Run: headless pygame with SDL's dummy video driver; simulated clock (each Clock.tick advances the game by its frame time, no real sleeping); random seed 0; keys injected as events and as key.get_pressed() state; no mouse input.
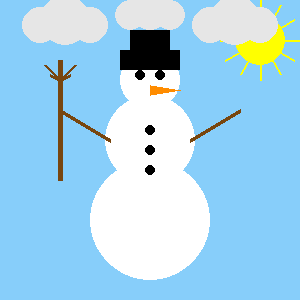
Frame 1 of 4 · flips 1–60 · no input
Frame 2 of 4 · flips 61–180 · tapped SPACE, RETURN · held RIGHT (→), D · screen unchanged from frame 1, image omitted
Frame 3 of 4 · flips 181–300 · held DOWN (↓), S · screen unchanged from frame 2, image omitted
Frame 4 of 4 · flips 301–420 · held LEFT (←), A, UP (↑), W · screen unchanged from frame 3, image omitted

The pygame program that drew these frames:

import pygame
pygame.init()

# Akna seaded
screen = pygame.display.set_mode((300, 300))
pygame.display.set_caption("Lumemees – Kristjan")

# Värvid
WHITE = (255, 255, 255)
BLACK = (0, 0, 0)
ORANGE = (255, 140, 0)

running = True
while running:
    for event in pygame.event.get():
        if event.type == pygame.QUIT:
            running = False

    SKY = (135, 206, 250)  # helesinine
    screen.fill(SKY)

    # Lumemees (3 ringi)
    pygame.draw.circle(screen, WHITE, (150, 220), 60)   # alumine
    pygame.draw.circle(screen, WHITE, (150, 140), 45)   # keskmine
    pygame.draw.circle(screen, WHITE, (150, 80), 30)    # pea

    # Silmad
    pygame.draw.circle(screen, BLACK, (140, 75), 5)
    pygame.draw.circle(screen, BLACK, (160, 75), 5)

    # Porgand/nina
    pygame.draw.polygon(screen, ORANGE, [(150, 85), (180, 90), (150, 95)])

    # Nööbid
    pygame.draw.circle(screen, BLACK, (150, 130), 5)
    pygame.draw.circle(screen, BLACK, (150, 150), 5)
    pygame.draw.circle(screen, BLACK, (150, 170), 5)

    # Käed
    pygame.draw.line(screen, (120, 70, 15), (110, 140), (60, 110), 4)  # vasak käsi
    pygame.draw.line(screen, (120, 70, 15), (190, 140), (240, 110), 4)  # parem käsi

    # Kübar
    pygame.draw.rect(screen, BLACK, (120, 50, 60, 20))  # kübara äär
    pygame.draw.rect(screen, BLACK, (130, 30, 40, 25))  # kübara ülemine osa

    # Päike
    pygame.draw.circle(screen, (255, 255, 0), (260, 40), 25)

    # Kiired
    for i in range(12):
        angle = i * 30
        x_end = 260 + 40 * pygame.math.Vector2(1, 0).rotate(angle).x
        y_end = 40 + 40 * pygame.math.Vector2(1, 0).rotate(angle).y
        pygame.draw.line(screen, (255, 255, 0), (260, 40), (x_end, y_end), 2)

    # Pilv
    # Pilv vasakus ülanurgas
    pygame.draw.circle(screen, (230, 230, 230), (40, 25), 18)
    pygame.draw.circle(screen, (230, 230, 230), (65, 20), 25)
    pygame.draw.circle(screen, (230, 230, 230), (90, 25), 18)

    # Pilv ülal keskel
    pygame.draw.circle(screen, (230, 230, 230), (130, 15), 15)
    pygame.draw.circle(screen, (230, 230, 230), (150, 10), 20)
    pygame.draw.circle(screen, (230, 230, 230), (170, 15), 15)

    # Pilv paremas ülanurgas
    pygame.draw.circle(screen, (230, 230, 230), (210, 25), 18)
    pygame.draw.circle(screen, (230, 230, 230), (235, 20), 25)
    pygame.draw.circle(screen, (230, 230, 230), (260, 25), 18)

    # Pulk vartega
    BROWN = (120, 70, 15)
    # Põhipulk
    pygame.draw.line(screen, BROWN, (60, 180), (60, 60), 5)

    #oksad varre otsas
    pygame.draw.line(screen, BROWN, (60, 80), (45, 65), 3)
    pygame.draw.line(screen, BROWN, (60, 80), (75, 65), 3)
    pygame.draw.line(screen, BROWN, (60, 80), (50, 75), 3)
    pygame.draw.line(screen, BROWN, (60, 80), (70, 75), 3)

    pygame.display.flip()

pygame.quit()
